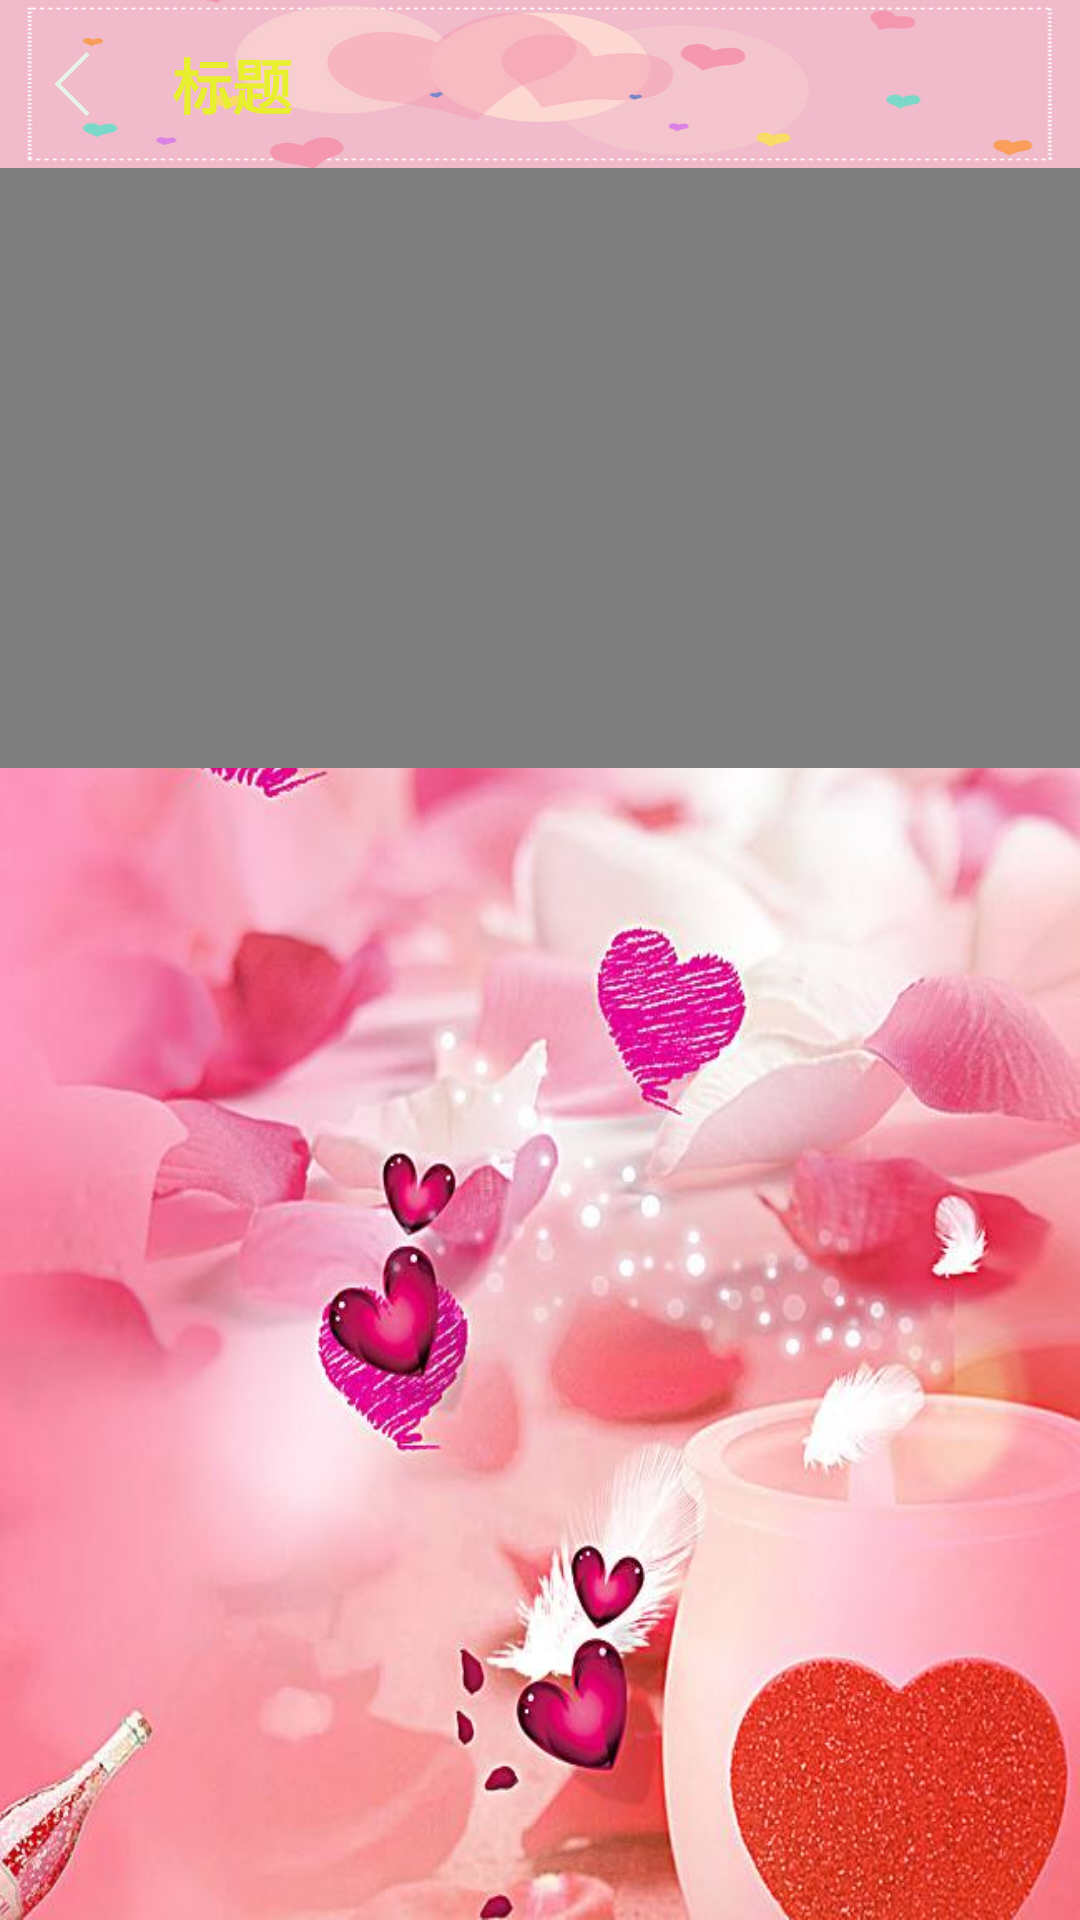

The Android layout XML behind this screen, and the referenced resources:
<!-- AndroidManifest.xml: application theme AppTheme -->
<!-- res/layout/activity_video.xml -->
<?xml version="1.0" encoding="utf-8"?>
<LinearLayout xmlns:android="http://schemas.android.com/apk/res/android"
    xmlns:tools="http://schemas.android.com/tools"
    android:layout_width="match_parent"
    android:layout_height="match_parent"
    android:orientation="vertical">

    <RelativeLayout
        android:layout_width="match_parent"
        android:layout_height="match_parent"
        android:background="@drawable/videobackground">


        <ProgressBar
            android:id="@+id/img"
            android:layout_width="100dip"
            android:layout_height="150dip"
            android:layout_alignParentBottom="true"
            android:layout_centerHorizontal="true"
            android:layout_marginBottom="180dp"
            android:indeterminateDrawable="@drawable/page_loading" />

        <RelativeLayout
            android:layout_width="match_parent"
            android:layout_height="200dp"
            android:layout_marginTop="56dp">

            <VideoView
                android:id="@+id/videoView"
                android:layout_width="match_parent"
                android:layout_height="match_parent"
                android:layout_alignParentLeft="true"
                android:layout_alignParentTop="true"
                android:layout_alignParentRight="true"
                android:layout_alignParentBottom="true" />
        </RelativeLayout>


        <RelativeLayout
            android:id="@+id/erweima"
            android:visibility="invisible"
            android:layout_width="match_parent"
            android:layout_height="match_parent"
            android:layout_marginTop="256dp">

            <Button
                android:id="@+id/playgames"
                android:layout_width="wrap_content"
                android:layout_height="wrap_content"
                android:layout_below="@+id/imgpic"
                android:layout_centerHorizontal="true"
                android:layout_marginTop="10dp"
                android:background="@drawable/play_buttonstyle"
                android:padding="10dp"
                android:text="GO-解闷小游戏~~~"
                android:textColor="#ffffff"
                android:textSize="15sp"
                android:textStyle="bold" />

            <ImageView
                android:id="@+id/imgpic"
                android:layout_width="300dp"
                android:layout_height="300dp"
                android:layout_centerHorizontal="true"
                android:layout_centerVertical="true"
                android:src="@drawable/huihui" />

            <TextView
                android:layout_width="wrap_content"
                android:layout_height="wrap_content"
                android:layout_centerHorizontal="true"
                android:layout_marginTop="20dp"
                android:text="扫扫有惊喜..."
                android:textColor="#8B31EF"
                android:textSize="30dp" />

        </RelativeLayout>

        <include layout="@layout/title_bar"></include>

    </RelativeLayout>

</LinearLayout>
<!-- res/layout/title_bar.xml (included above) -->
<?xml version="1.0" encoding="utf-8"?>
<RelativeLayout xmlns:android="http://schemas.android.com/apk/res/android"
    android:layout_width="match_parent"
    android:layout_height="56dp"
    android:background="@drawable/newbar">

    <ImageView
        android:id="@+id/ib_title_back"
        android:layout_marginTop="14dp"
        android:layout_width="24dp"
        android:layout_height="28dp"
        android:layout_alignParentLeft="true"
        android:layout_marginLeft="12dp"
        android:src="@drawable/white_back_button" />

    <TextView
        android:id="@+id/tv_title1"
        android:layout_width="match_parent"
        android:layout_height="wrap_content"
        android:layout_marginLeft="115dp"
        android:text="标题"
        android:layout_centerVertical="true"
        android:layout_centerHorizontal="true"
        android:textColor="#E8EF2E"
        android:textSize="20sp"
        android:textStyle="bold"/>

</RelativeLayout>
<!-- resources referenced by this layout -->
<resources>
  <!-- drawable huihui: png bitmap (drawable, 89874 bytes) -->
  <!-- drawable newbar: jpg bitmap (drawable, 19913 bytes) -->
  <!-- drawable play_buttonstyle (drawable-v24) -->
  <?xml version="1.0" encoding="utf-8"?>
  <selector xmlns:android="http://schemas.android.com/apk/res/android">
      <item android:state_pressed="false">
          <shape>
              
              <solid android:color="#000000" />
              
              <corners android:radius="10dp" />
          </shape>
      </item>
  
  </selector>
  <!-- drawable videobackground: jpg bitmap (drawable, 63940 bytes) -->
  <!-- drawable white_back_button: png bitmap (drawable, 4904 bytes) -->
  <style name="AppTheme" parent="Theme.AppCompat.Light.NoActionBar">
          
          <item name="colorPrimary">@color/colorPrimary</item>
          <item name="colorPrimaryDark">@color/colorPrimaryDark</item>
          <item name="colorAccent">@color/colorAccent</item>
      </style>
  <color name="colorPrimary">#008577</color>
  <color name="colorPrimaryDark">#00574B</color>
  <color name="colorAccent">#D81B60</color>
</resources>
